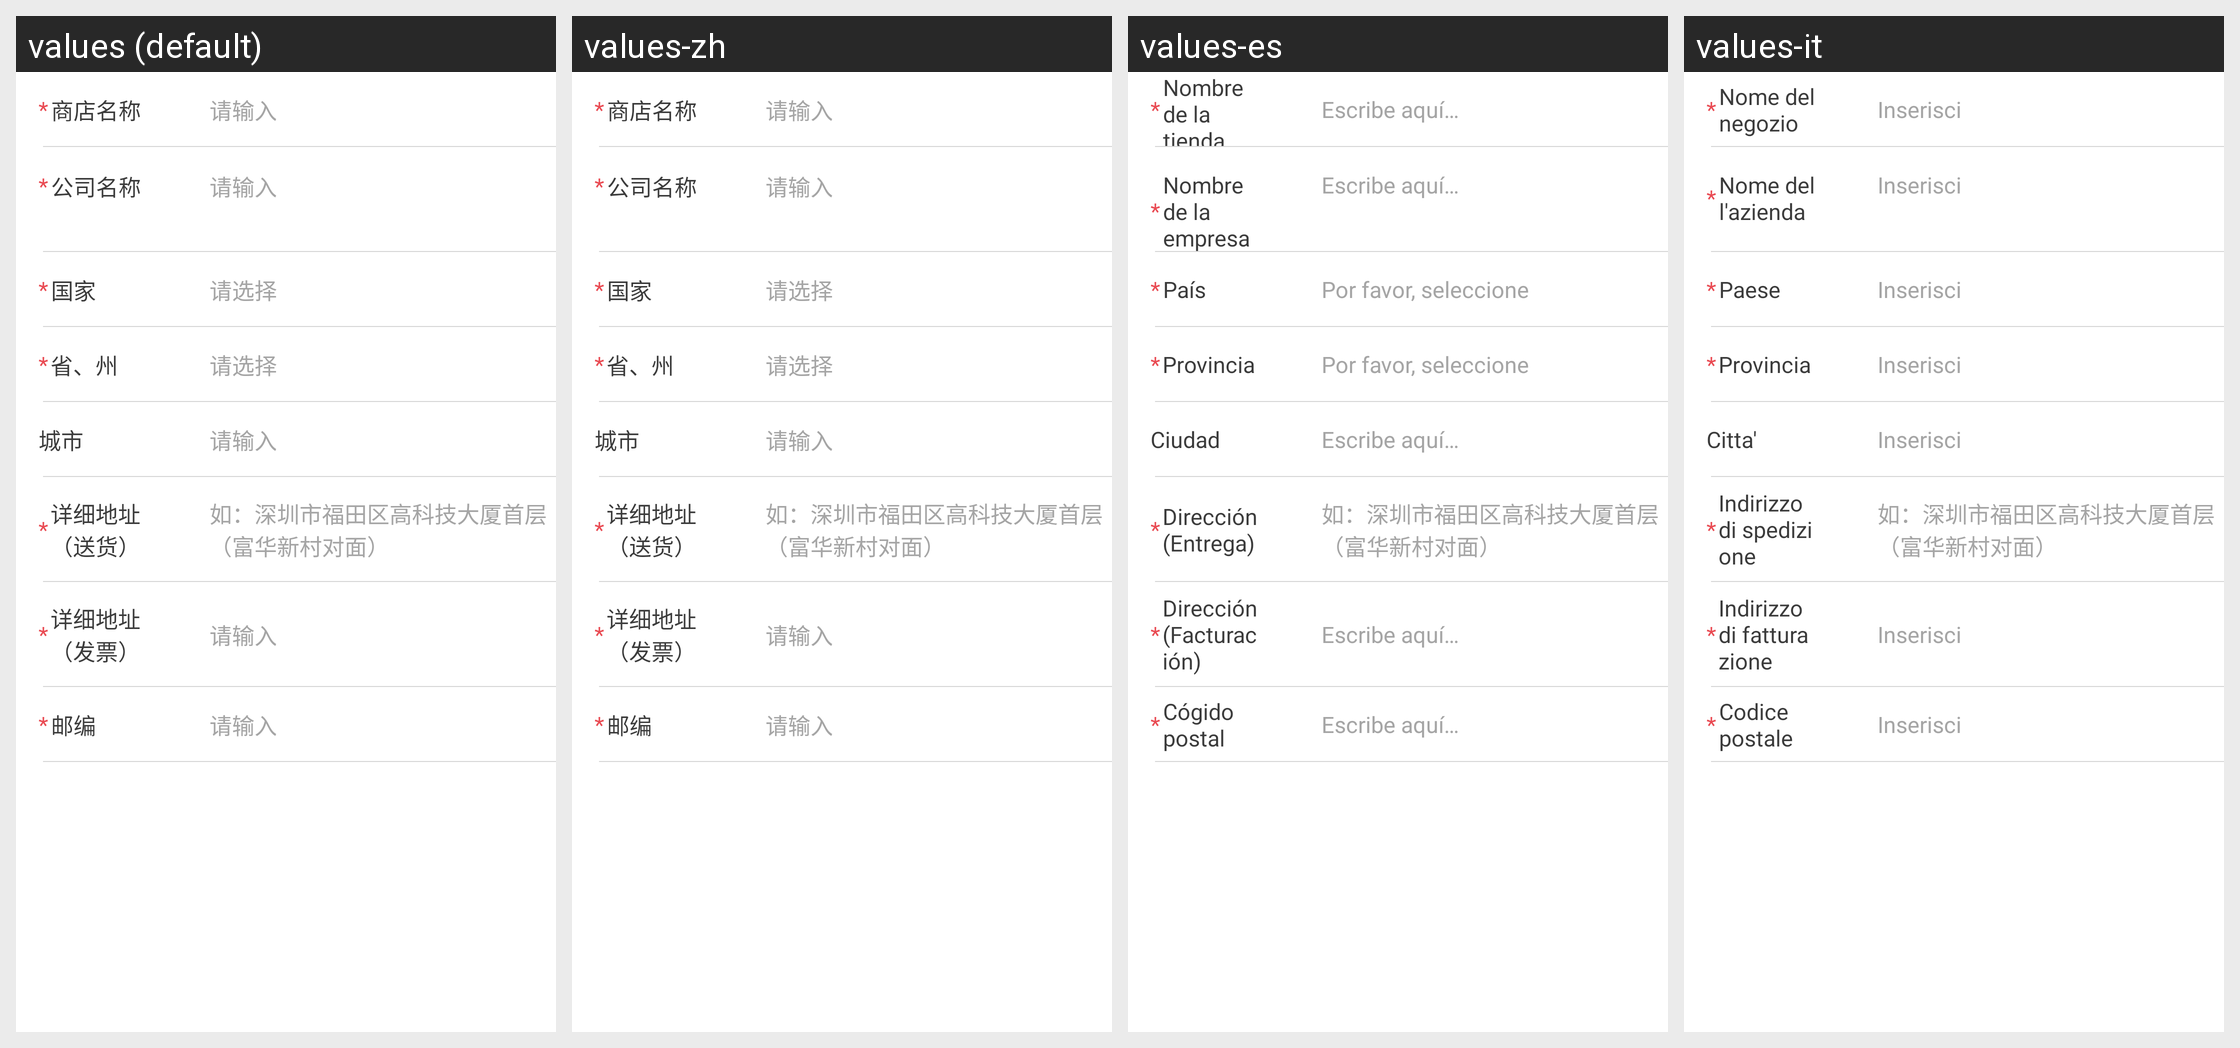

Translations of the strings shown on this Android screen, per locale in the grid:
Android screen res/layout/holder_edit_adress_two.xml rendered under 4 locales, left to right: values (default), values-zh, values-es, values-it. Device: Nexus 5 (rendered at 1080×1920; each locale shown at half size, 540×960, under a caption strip naming it); theme transTheme.
Other locales in the repository, not shown: values-en, values-fr.
Strings drawn on this screen, with the default value and each locale's value (text and hints the layout hard-codes, and strings that could not be matched under every locale, appear in the picture but are not listed):

sdmc
  values: 商店名称
  values-zh: 商店名称
  values-es: Nombre de la tienda
  values-it: Nome del negozio

qsr
  values: 请输入
  values-zh: 请输入
  values-es: Escribe aquí…
  values-it: Inserisci

gsmc
  values: 公司名称
  values-zh: 公司名称
  values-es: Nombre de la empresa
  values-it: Nome dell'azienda

gj
  values: 国家
  values-zh: 国家
  values-es: País
  values-it: Paese

qxz
  values: 请选择
  values-zh: 请选择
  values-es: Por favor, seleccione
  values-it: Inserisci

zs
  values: 省、州
  values-zh: 省、州
  values-es: Provincia
  values-it: Provincia

city
  values: 城市
  values-zh: 城市
  values-es: Ciudad
  values-it: Citta'

sh_xxdz
  values: 详细地址（送货）
  values-zh: 详细地址（送货）
  values-es: Dirección(Entrega)
  values-it: Indirizzo di spedizione

fp_xxdz
  values: 详细地址（发票）
  values-zh: 详细地址（发票）
  values-es: Dirección(Facturación)
  values-it: Indirizzo di fatturazione

yb
  values: 邮编
  values-zh: 邮编
  values-es: Cógido postal
  values-it: Codice postale
